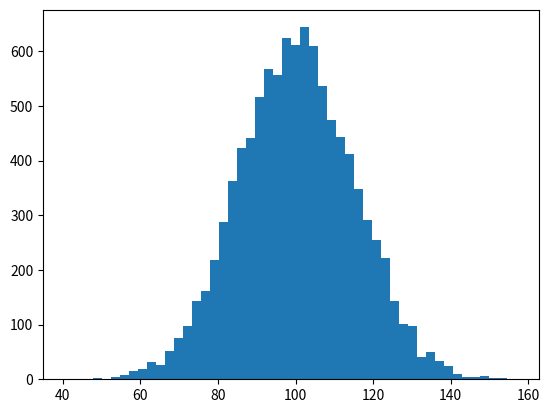

Write the Python code that produced this figure. (Note: this script raises an exception after producing the figure.)
__author__ = 'xiyu'
import numpy as np
import matplotlib.mlab as mlab
import matplotlib.pyplot as plt


# example data
mu = 100  # mean of distribution
sigma = 15  # standard deviation of distribution
x = mu + sigma * np.random.randn(10000)

num_bins = 50
# the histogram of the data
n, bins, patches = plt.hist(x, num_bins, normed=1, facecolor='green', alpha=0.5)
# add a 'best fit' line
y = mlab.normpdf(bins, mu, sigma)
plt.plot(bins, y, 'r--')
plt.xlabel('Smarts')
plt.ylabel('Probability')
plt.title(r'Histogram of IQ: $\mu=100$, $\sigma=15$')

# Tweak spacing to prevent clipping of ylabel
plt.subplots_adjust(left=0.15)
plt.savefig('h1.png', dpi=120)
plt.show()